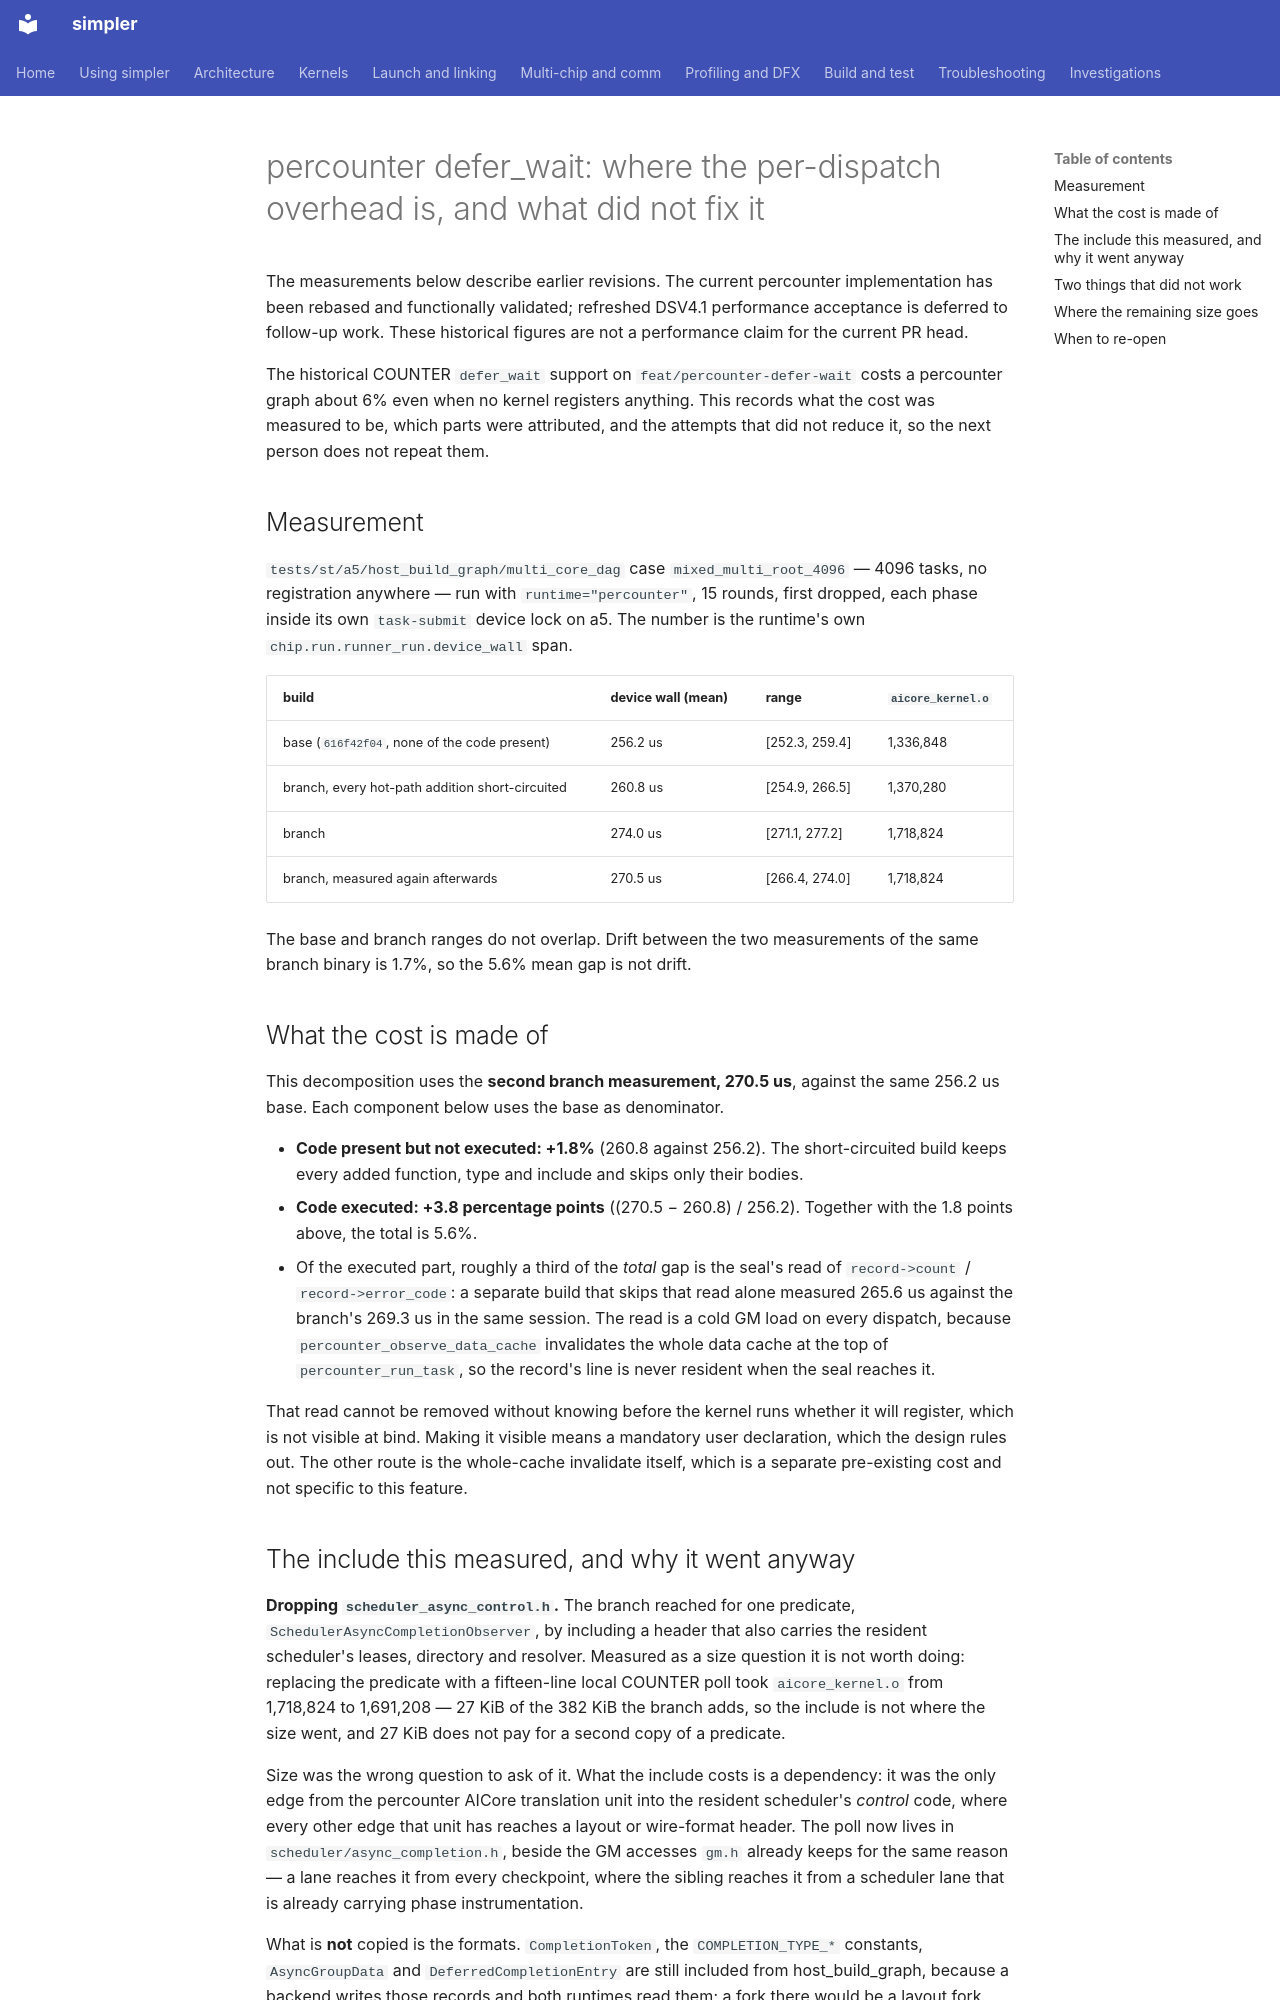

repository: hw-native-sys/simpler · page: investigations/2026-11-percounter-defer-wait-dispatch-overhead/index.html · generator: mkdocs

# percounter defer_wait: where the per-dispatch overhead is, and what did not fix it

The measurements below describe earlier revisions. The current percounter
implementation has been rebased and functionally validated; refreshed DSV4.1
performance acceptance is deferred to follow-up work. These historical figures
are not a performance claim for the current PR head.

The historical COUNTER `defer_wait` support on `feat/percounter-defer-wait` costs a percounter
graph about 6% even when no kernel registers anything. This records what the cost was
measured to be, which parts were attributed, and the attempts that did not reduce it,
so the next person does not repeat them.

## Measurement

`tests/st/a5/host_build_graph/multi_core_dag` case `mixed_multi_root_4096` — 4096 tasks,
no registration anywhere — run with `runtime="percounter"`, 15 rounds, first dropped,
each phase inside its own `task-submit` device lock on a5. The number is the runtime's
own `chip.run.runner_run.device_wall` span.

| build | device wall (mean) | range | `aicore_kernel.o` |
| ----- | ------------------ | ----- | ----------------- |
| base (`616f42f04`, none of the code present) | 256.2 us | [252.3, 259.4] | 1,336,848 |
| branch, every hot-path addition short-circuited | 260.8 us | [254.9, 266.5] | 1,370,280 |
| branch | 274.0 us | [271.1, 277.2] | 1,718,824 |
| branch, measured again afterwards | 270.5 us | [266.4, 274.0] | 1,718,824 |

The base and branch ranges do not overlap. Drift between the two measurements of the
same branch binary is 1.7%, so the 5.6% mean gap is not drift.

## What the cost is made of

This decomposition uses the **second branch measurement, 270.5 us**, against
the same 256.2 us base. Each component below uses the base as denominator.

- **Code present but not executed: +1.8%** (260.8 against 256.2). The short-circuited
  build keeps every added function, type and include and skips only their bodies.
- **Code executed: +3.8 percentage points** ((270.5 − 260.8) / 256.2).
  Together with the 1.8 points above, the total is 5.6%.
- Of the executed part, roughly a third of the *total* gap is the seal's read of
  `record->count` / `record->error_code`: a separate build that skips that read alone
  measured 265.6 us against the branch's 269.3 us in the same session. The read is a
  cold GM load on every dispatch, because `percounter_observe_data_cache` invalidates the
  whole data cache at the top of `percounter_run_task`, so the record's line is never
  resident when the seal reaches it.

That read cannot be removed without knowing before the kernel runs whether it will
register, which is not visible at bind. Making it visible means a mandatory user
declaration, which the design rules out. The other route is the whole-cache invalidate
itself, which is a separate pre-existing cost and not specific to this feature.
